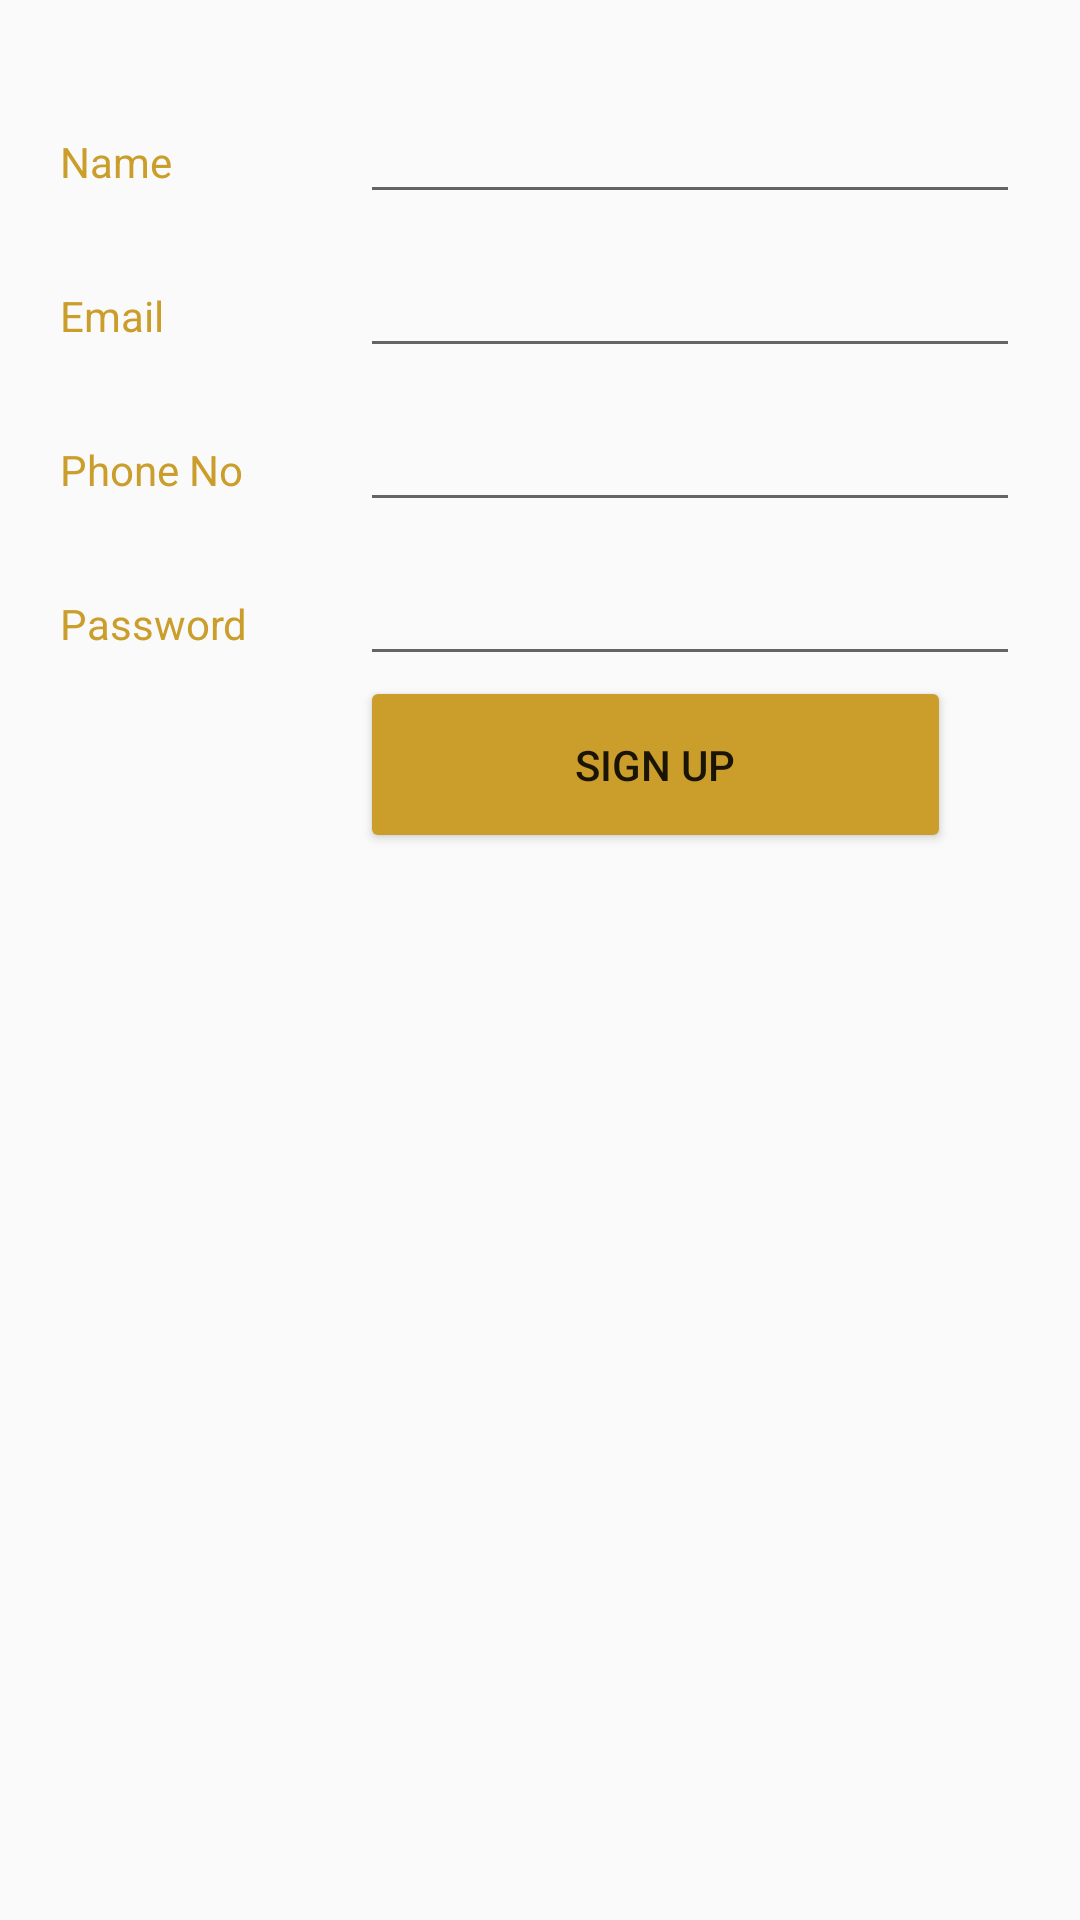

Layout XML and referenced resources for this Android screen:
<!-- AndroidManifest.xml: application theme AppTheme -->
<!-- res/layout/activity_registration.xml -->
<?xml version="1.0" encoding="utf-8"?>
<LinearLayout xmlns:android="http://schemas.android.com/apk/res/android"
    xmlns:app="http://schemas.android.com/apk/res-auto"
    xmlns:tools="http://schemas.android.com/tools"
    android:layout_width="match_parent"
    android:layout_height="match_parent"
    android:orientation="vertical"
    android:background="@drawable/appbg"
    android:padding="20dp"
    tools:ignore="LabelFor"
    tools:context=".activity.Registration">

    <LinearLayout
        android:orientation="horizontal"
        android:layout_width="match_parent"
        android:layout_height="wrap_content"
        android:layout_marginTop="10dp">
    <TextView
        android:id="@+id/tviewName"
        android:layout_width="100dp"
        android:layout_height="wrap_content"
        android:textColor="@color/colorPrimary"
        android:text="@string/a_registration_name" />

        <EditText
            android:id="@+id/r_etName"
            android:layout_width="match_parent"
            android:layout_height="wrap_content"
            android:inputType="textPersonName"
            android:textColor="@color/colorPrimary"
            android:autofillHints="@string/a_registration_name"/>

        
    </LinearLayout>

    <LinearLayout
        android:orientation="horizontal"
        android:layout_width="match_parent"
        android:layout_height="wrap_content"
        android:layout_marginTop="10dp">

        <TextView
            android:id="@+id/r_tvEmail"
            android:layout_width="100dp"
            android:layout_height="wrap_content"
            android:paddingRight="10dp"
            android:textColor="@color/colorPrimary"
            android:text="@string/a_login_email" />

        <EditText
            android:id="@+id/r_etEmail"
            android:layout_width="match_parent"
            android:layout_height="wrap_content"
            android:inputType="textEmailAddress"
            android:textColor="@color/colorPrimary"
            android:autofillHints="a_login_email"
            />
    </LinearLayout>

    

    <LinearLayout
        android:orientation="horizontal"
        android:layout_width="match_parent"
        android:layout_height="wrap_content"
        android:layout_marginTop="10dp">

        <TextView
            android:id="@+id/tvContactNo"
            android:layout_width="100dp"
            android:layout_height="wrap_content"
            android:paddingRight="10dp"
            android:textColor="@color/colorPrimary"
            android:text="@string/a_contact_number" />

        <EditText
            android:id="@+id/r_etPhone"
            android:layout_width="match_parent"
            android:layout_height="wrap_content"
            android:inputType="number"
            android:textColor="@color/colorPrimary"
            android:autofillHints="@string/a_contact_number"
            />
    </LinearLayout>

    

    <LinearLayout
        android:orientation="horizontal"
        android:layout_width="match_parent"
        android:layout_height="wrap_content"
        android:layout_marginTop="10dp">

        <TextView
            android:id="@+id/tv_r_Pswd"
            android:layout_width="100dp"
            android:layout_height="wrap_content"
            android:textColor="@color/colorPrimary"
            android:paddingRight="10dp"
            android:text="@string/a_login_password" />

        <EditText
            android:id="@+id/r_et_Pswd"
            android:layout_width="match_parent"
            android:layout_height="wrap_content"
            android:inputType="textPassword"
            android:textColor="@color/colorPrimary"
            android:autofillHints="@string/a_login_password"
            />
    </LinearLayout>

    <androidx.appcompat.widget.AppCompatButton
        android:id="@+id/r_btnSignUp"
        android:layout_width="197dp"
        android:layout_height="wrap_content"
        android:padding="20dp"
        android:elevation="2dp"
        android:backgroundTint="@color/colorPrimary"
        android:layout_marginLeft="100dp"
        android:paddingTop="10dp"
        android:paddingBottom="10dp"
        android:text="@string/a_signup_label_button"
        />


</LinearLayout>
<!-- resources referenced by this layout -->
<resources>
  <color name="colorPrimary">#cb9d2b</color>
  <string name="a_contact_number">Phone No</string>
  <string name="a_login_email">Email</string>
  <string name="a_login_password">Password</string>
  <string name="a_registration_name">Name</string>
  <string name="a_signup_label_button">Sign Up</string>
  <style name="AppTheme" parent="Theme.AppCompat.Light.DarkActionBar">
          
          <item name="colorPrimary">@color/colorPrimary</item>
          <item name="colorPrimaryDark">@color/colorPrimaryDark</item>
          <item name="colorAccent">@color/colorAccent</item>
      </style>
  <color name="colorPrimaryDark">#00574B</color>
  <color name="colorAccent">#dc6410</color>
</resources>
